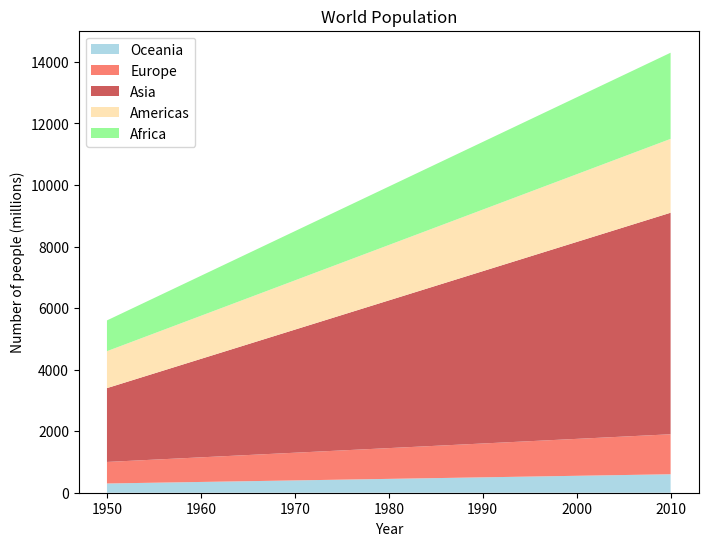

This chart was generated by the following Python code: (Note: this script raises an exception after producing the figure.)
import matplotlib.pyplot as plt
import numpy as np

# Define the data
years = np.arange(1950, 2011)
africa = [1000 + i*30 for i in range(len(years))]
americas = [1200 + i*20 for i in range(len(years))]
asia = [2400 + i*80 for i in range(len(years))]
europe = [700 + i*10 for i in range(len(years))]
oceania = [300 + i*5 for i in range(len(years))]

# Create the figure and axis
fig, ax = plt.subplots(figsize=(8, 6))

# Plotting the stacked area chart
ax.stackplot(years, oceania, europe, asia, americas, africa,
             labels=['Oceania', 'Europe', 'Asia', 'Americas', 'Africa'],
             colors=['lightblue', 'salmon', 'indianred', 'moccasin', 'palegreen'])

# Adding titles and labels
ax.set_title('World Population')
ax.set_xlabel('Year')
ax.set_ylabel('Number of people (millions)')
ax.legend(loc='upper left')

# Show the plot
plt.savefig(r"eval_workspace_gpt5/InternVL3_5-8B-Instruct/python/area_5.png", bbox_inches="tight")
